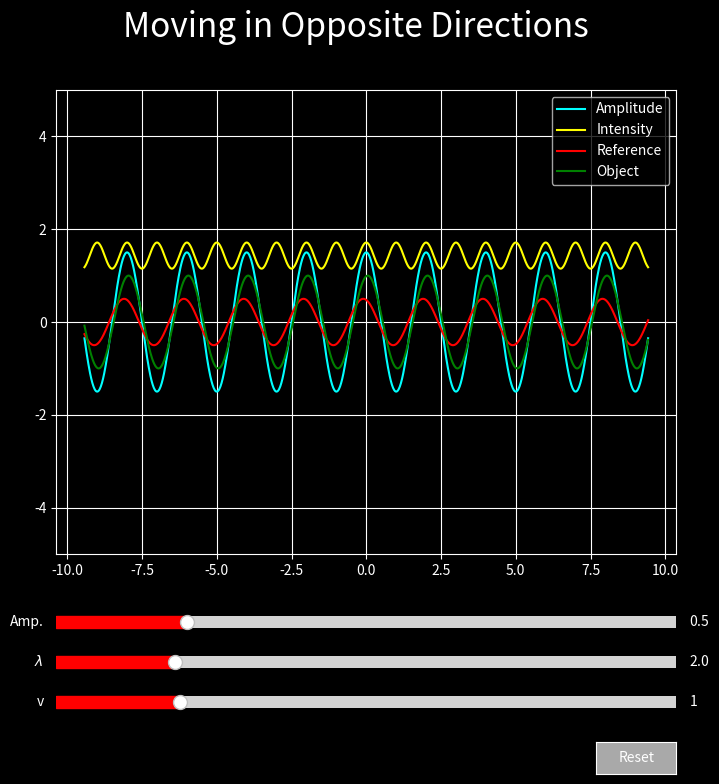

This chart was generated by the following Python code:
__author__ = "Reyann Larkey"
__email__ = "reyann.joiner@montana.edu"
__date__ = "March 3, 2019"

'''
This is an interactive wave plotting program that shows the interactions between two waves traveling 
in the opposite directions. 
'''

import numpy as np
import matplotlib.pyplot as plt
from matplotlib.widgets import Slider, Button
import matplotlib.animation as animation
plt.style.use('dark_background')

# Set up the plotting area
fig, ax = plt.subplots(1, figsize = (8,8))

# Give the plot a title
fig.suptitle("Moving in Opposite Directions", color = 'white', fontsize = 24, fontweight = 10)


# Setting up the x and y limits
for ax in [ax]: # Doesn't needt to be a for loop but if more suplots are added, then this is nice
    ax.set_ylim([-20, 20])
    ax.set_xlim([0, 1])

# Move the subplot(s) up to make room for buttons and sliders
plt.subplots_adjust(bottom=0.3)




#-----------------Make initial waves---------------------
x0 = np.linspace(-3 * np.pi, 3 * np.pi, 1000)
time_array = np.arange(0, 50, 0.1)

def update_data(amp = 0.5,wavelen = 2, speed  =1):
    global a, si, co
    a = []
    si = []
    co = []
    for i, item in enumerate(time_array):
        s = amp * np.cos((2*np.pi/wavelen)*(x0 + speed*item))
        c = 1 * np.cos((2*np.pi/2)*(x0 - 0.5*item))
        a.append((s+c))
        si.append(s)
        co.append(c)


k = 0
def animate(k):
    x = a[k]
    k += 1
    ax.clear()
    ax.plot(x0, x, color='cyan')  # Amplitude
    ax.plot(x0, 0.25 * x**2 + 1.15, color='yellow')  # Intensity
    ax.plot(x0, si[k], color='red')  # Reference
    ax.plot(x0, co[k], color='green')  # Object
    ax.legend(('Amplitude', 'Intensity', 'Reference', 'Object'), loc = 'upper right')
    ax.grid(True)
    ax.set_ylim([-5,5])

anim = animation.FuncAnimation(fig, animate, frames=360, interval=20, fargs=(k))


update_data()
# --------------------------------------------------------





# ------------------set up sliders -----------------------
axcolor = 'darkgray' # color of unfilled sliders


# amplitude, wavelength and speed slider locations
axamp = plt.axes([0.125, 0.20, 0.775, 0.03], facecolor=axcolor)
axlen = plt.axes([0.125, 0.15, 0.775, 0.03], facecolor=axcolor)
axspeed = plt.axes([0.125, 0.10, 0.775, 0.03], facecolor=axcolor)

# actual sliders
wamp = Slider(axamp, 'Amp.', 0.1, 2.0, valinit=0.5, color = 'red')
wlen = Slider(axlen, '$\lambda$', 0.1, 10.0, valinit=2, color = 'red')
wspeed = Slider(axspeed, 'v', 0, 5.0, valinit=1, color = 'red')


# function that actually gets called when a slider changes
def update(val):
    amp = wamp.val
    len = wlen.val
    speed = wspeed.val
    update_data(amp = amp, wavelen = len, speed = speed) # makes new data with updated parameters
    fig.canvas.draw_idle()

wamp.on_changed(update)
wlen.on_changed(update)
wspeed.on_changed(update)


# -------------------reset button------------------------
resetax = plt.axes([0.8, 0.025, 0.1, 0.04])
button = Button(resetax, 'Reset', color=axcolor, hovercolor='navy')
def reset(event):
    wamp.reset()
    wlen.reset()
    wspeed.reset()
button.on_clicked(reset)

# show the plot!
plt.show()

